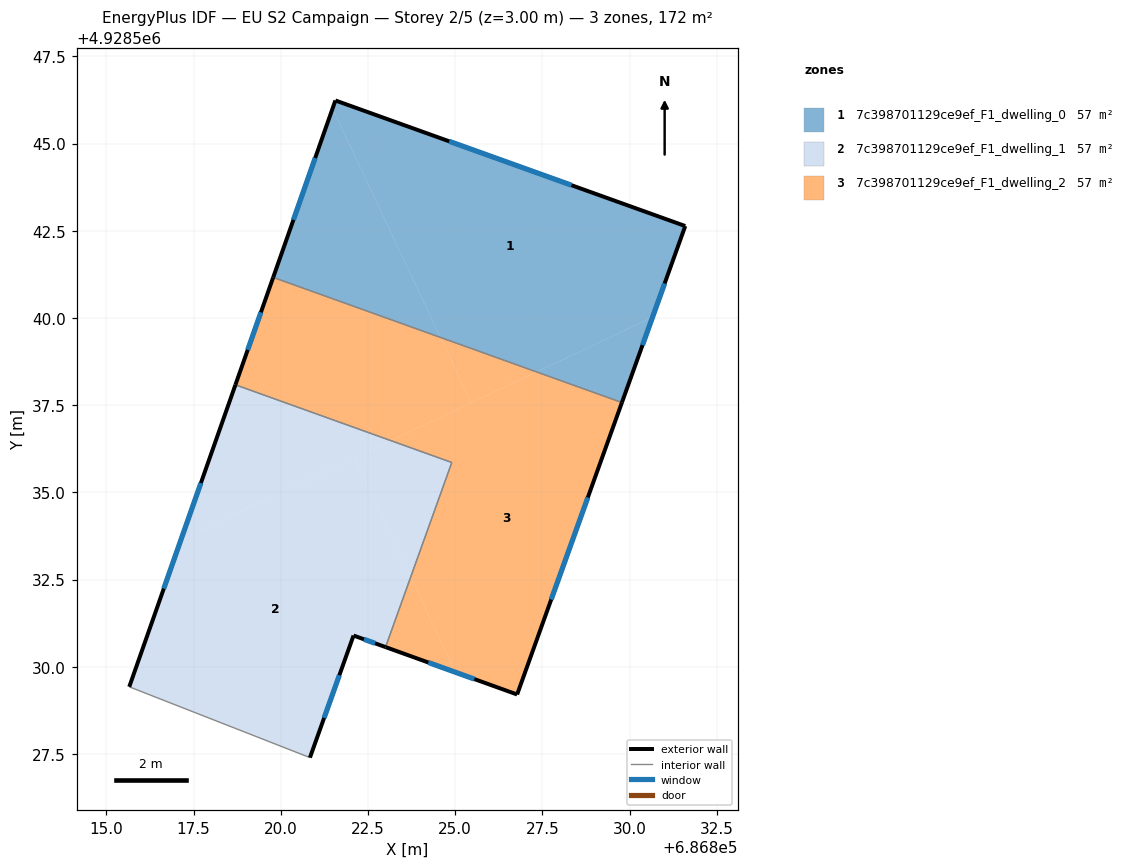
=== STOREY PLAN SPEC (per zone: floor XY polygon, exterior-wall plan segments, windows/doors) ===
zone 1: 7c398701129ce9ef_F1_dwelling_0  (57.2 m²)
  floor: (686831.60, 4928542.63) (686830.66, 4928540.02) (686827.34, 4928538.45) (686824.58, 4928539.44) (686821.48, 4928546.00) (686821.57, 4928546.23)
  floor: (686821.48, 4928546.00) (686824.58, 4928539.44) (686819.78, 4928541.16)
  floor: (686830.66, 4928540.02) (686829.78, 4928537.57) (686827.34, 4928538.45)
  exterior wall: (686829.78, 4928537.57) – (686831.60, 4928542.63)  [5.4 m]
    window: (686830.37, 4928539.22) – (686831.01, 4928540.99)  [2.0 m²]
  exterior wall: (686821.57, 4928546.23) – (686819.78, 4928541.16)  [5.4 m]
    window: (686820.99, 4928544.58) – (686820.36, 4928542.81)  [2.0 m²]
  exterior wall: (686831.60, 4928542.63) – (686821.57, 4928546.23)  [10.7 m]
    window: (686828.34, 4928543.80) – (686824.83, 4928545.06)  [3.9 m²]
  interior walls: 1
zone 2: 7c398701129ce9ef_F1_dwelling_1  (57.2 m²)
  floor: (686822.11, 4928535.99) (686823.72, 4928532.57) (686823.01, 4928530.56) (686822.09, 4928530.89) (686820.84, 4928527.39) (686815.66, 4928529.42) (686817.14, 4928533.64)
  floor: (686823.16, 4928536.48) (686817.14, 4928533.64) (686818.70, 4928538.08)
  floor: (686824.90, 4928535.86) (686823.72, 4928532.57) (686822.11, 4928535.99) (686823.16, 4928536.48)
  exterior wall: (686818.70, 4928538.08) – (686815.66, 4928529.42)  [9.2 m]
    window: (686817.71, 4928535.27) – (686816.65, 4928532.24)  [3.4 m²]
  exterior wall: (686822.09, 4928530.89) – (686823.01, 4928530.56)  [1.0 m]
    window: (686822.39, 4928530.79) – (686822.71, 4928530.67)  [0.4 m²]
  exterior wall: (686820.84, 4928527.39) – (686822.09, 4928530.89)  [3.7 m]
    window: (686821.24, 4928528.53) – (686821.68, 4928529.76)  [1.4 m²]
  interior walls: 3
zone 3: 7c398701129ce9ef_F1_dwelling_2  (57.2 m²)
  floor: (686829.78, 4928537.57) (686826.78, 4928529.20) (686825.01, 4928529.84) (686823.72, 4928532.57) (686824.90, 4928535.86) (686823.16, 4928536.48) (686827.34, 4928538.45)
  floor: (686823.72, 4928532.57) (686825.01, 4928529.84) (686823.01, 4928530.56)
  floor: (686824.58, 4928539.44) (686825.46, 4928537.57) (686823.16, 4928536.48) (686818.70, 4928538.08) (686819.78, 4928541.16)
  floor: (686827.34, 4928538.45) (686825.46, 4928537.57) (686824.58, 4928539.44)
  exterior wall: (686819.78, 4928541.16) – (686818.70, 4928538.08)  [3.3 m]
    window: (686819.43, 4928540.16) – (686819.05, 4928539.08)  [1.2 m²]
  exterior wall: (686826.78, 4928529.20) – (686829.78, 4928537.57)  [8.9 m]
    window: (686827.75, 4928531.93) – (686828.80, 4928534.85)  [3.3 m²]
  exterior wall: (686823.01, 4928530.56) – (686826.78, 4928529.20)  [4.0 m]
    window: (686824.23, 4928530.12) – (686825.55, 4928529.65)  [1.5 m²]
  interior walls: 3

=== DERIVED (storey summary) ===
Building: EU S2 Campaign
Storey: 2 of 5  (floor level z = 3.00 m)
Storey gross floor area: 171.6 m²
Zones on this storey: 3
  - 7c398701129ce9ef_F1_dwelling_0: floor 57.2 m²; exterior wall 21.4 m (64.2 m²); 3 window(s) 7.8 m²; WWR 12.2%
  - 7c398701129ce9ef_F1_dwelling_1: floor 57.2 m²; exterior wall 13.9 m (41.6 m²); 3 window(s) 5.1 m²; WWR 12.2%
  - 7c398701129ce9ef_F1_dwelling_2: floor 57.2 m²; exterior wall 16.2 m (48.5 m²); 3 window(s) 5.9 m²; WWR 12.2%
Zone adjacency (shared interzone walls):
  - 7c398701129ce9ef_F1_dwelling_0 ↔ 7c398701129ce9ef_F1_dwelling_2
  - 7c398701129ce9ef_F1_dwelling_1 ↔ 7c398701129ce9ef_F1_dwelling_2